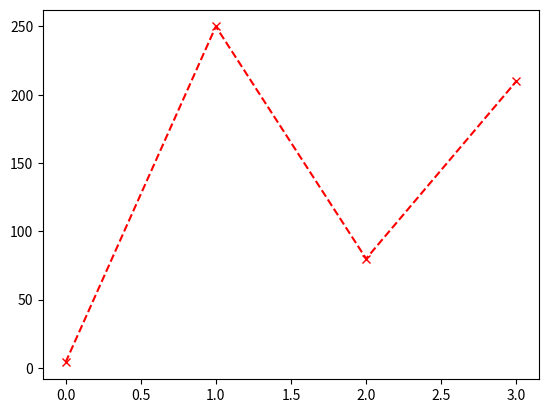

Recreate this plot in Python.
import matplotlib.pyplot as plt
import numpy as np
Xpoint=([5, 250, 60, 180])
Ypoint=([4, 250, 80, 210])
Zpoint=([10, 130, 40, 340])
plt.plot(Ypoint, marker='x', linestyle='dashed', color='r')
plt.show()